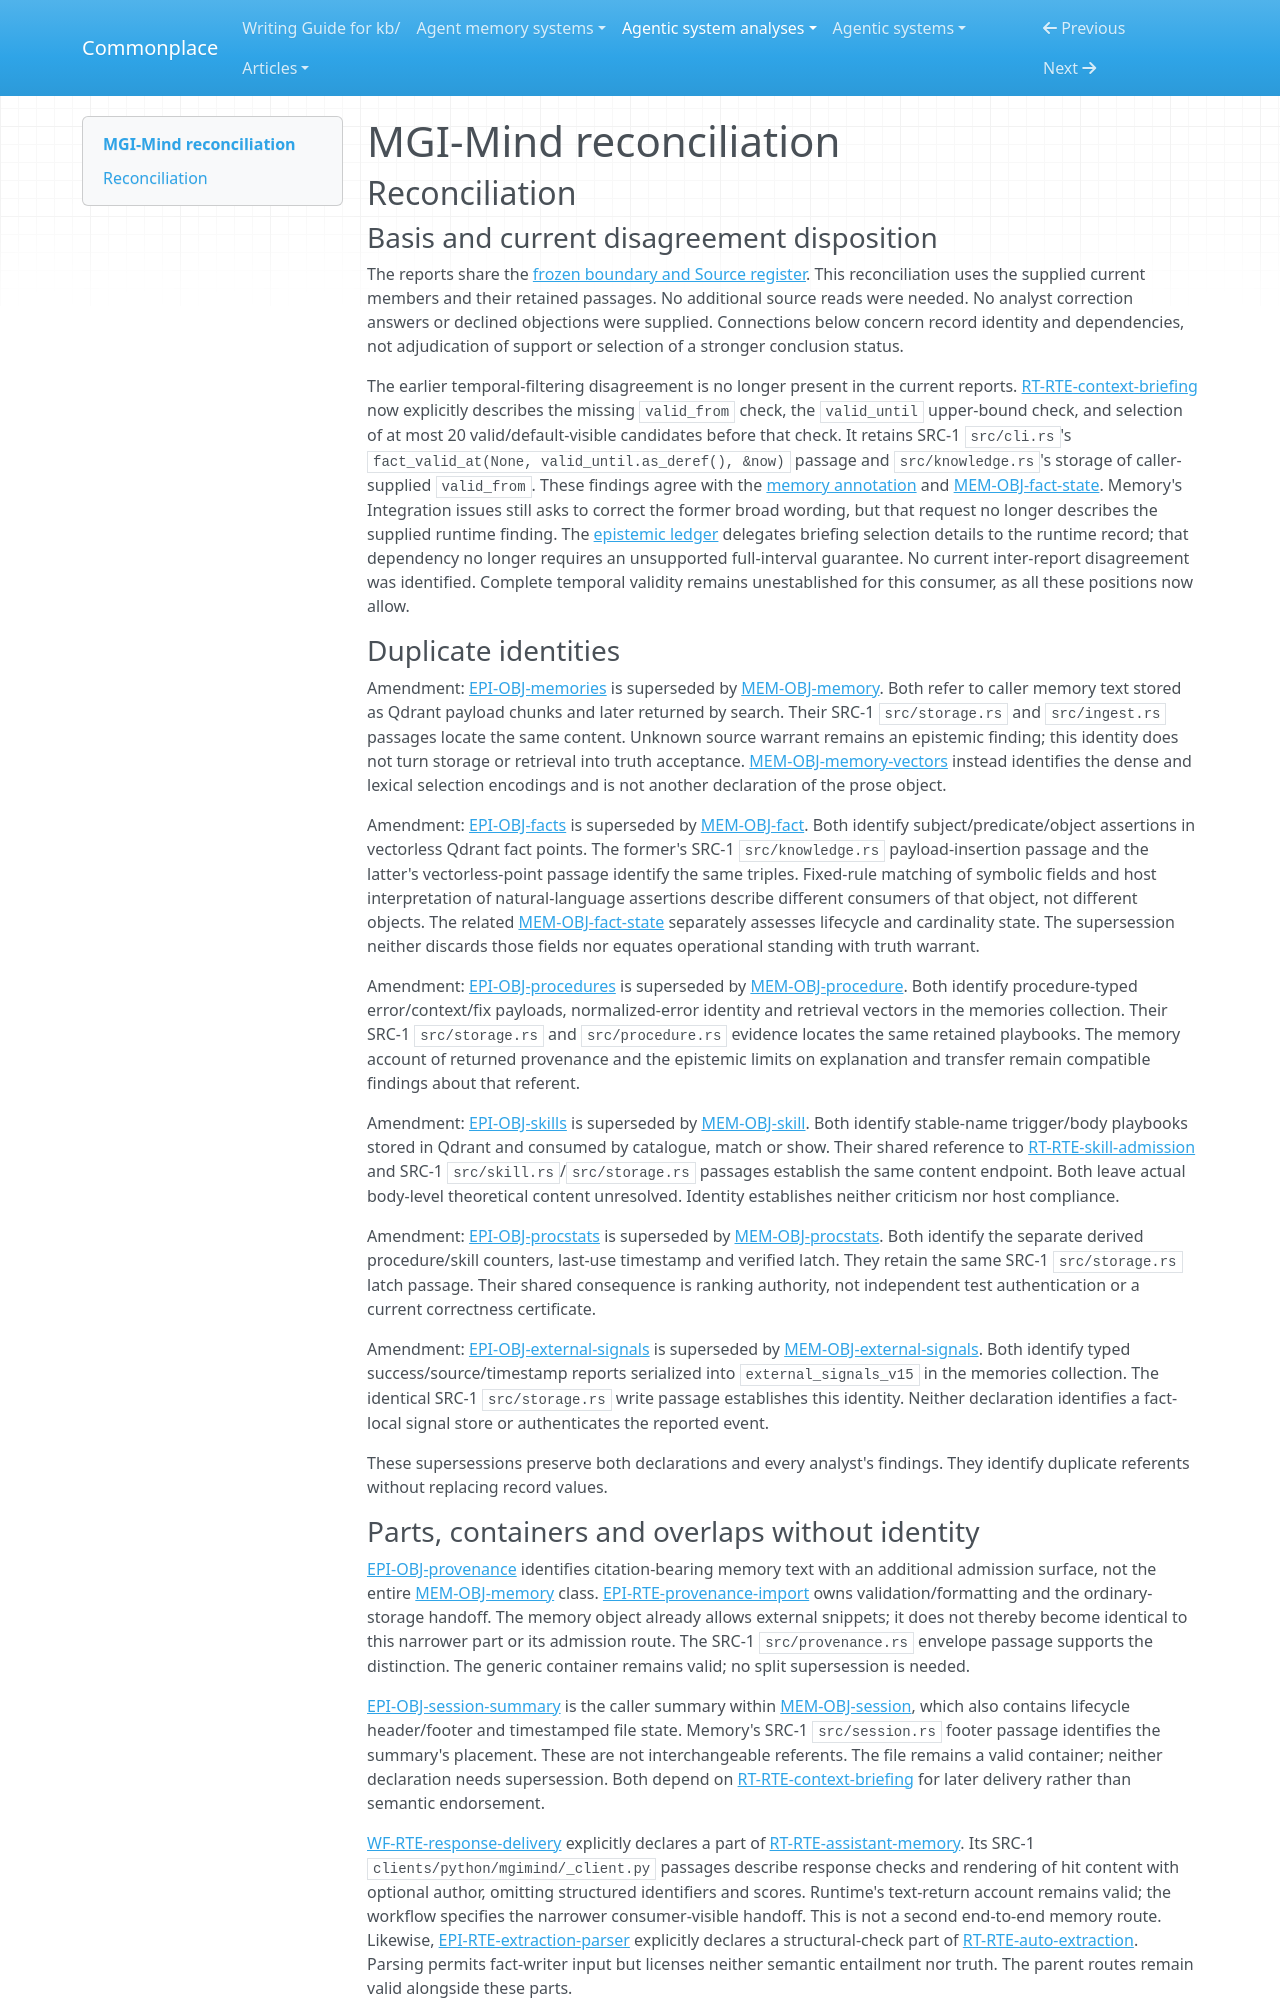

repository: zby/commonplace · page: agentic-system-analyses/retained/madgodinc--mgi-mind/reconciliation/index.html · generator: mkdocs

---
type: agentic-system-analyses/types/agentic-system-reconciliation-report.md
description: "Reconciliation of MGI-Mind analyst records at a8defc36f7d0bcd5108714763a12625a0eda0868."
run-id: AAS-2026-11-08-mgi-mind-e0f02081480f-01
reviewed-boundary: a8defc36f7d0bcd5108714763a12625a0eda0868
---

# MGI-Mind reconciliation

## Reconciliation

### Basis and current disagreement disposition

The reports share the [frozen boundary and Source register](boundary.md#source-register). This reconciliation uses the supplied current members and their retained passages. No additional source reads were needed. No analyst correction answers or declined objections were supplied. Connections below concern record identity and dependencies, not adjudication of support or selection of a stronger conclusion status.

The earlier temporal-filtering disagreement is no longer present in the current reports. [RT-RTE-context-briefing](runtime.md#rt-rte-context-briefing) now explicitly describes the missing `valid_from` check, the `valid_until` upper-bound check, and selection of at most 20 valid/default-visible candidates before that check. It retains SRC-1 `src/cli.rs`'s `fact_valid_at(None, valid_until.as_deref(), &now)` passage and `src/knowledge.rs`'s storage of caller-supplied `valid_from`. These findings agree with the [memory annotation](memory.md#annotations) and [MEM-OBJ-fact-state](memory.md#mem-obj-fact-state). Memory's Integration issues still asks to correct the former broad wording, but that request no longer describes the supplied runtime finding. The [epistemic ledger](epistemic.md#authority-route-ledger) delegates briefing selection details to the runtime record; that dependency no longer requires an unsupported full-interval guarantee. No current inter-report disagreement was identified. Complete temporal validity remains unestablished for this consumer, as all these positions now allow.

### Duplicate identities

Amendment: [EPI-OBJ-memories](epistemic.md#epi-obj-memories) is superseded by [MEM-OBJ-memory](memory.md#mem-obj-memory). Both refer to caller memory text stored as Qdrant payload chunks and later returned by search. Their SRC-1 `src/storage.rs` and `src/ingest.rs` passages locate the same content. Unknown source warrant remains an epistemic finding; this identity does not turn storage or retrieval into truth acceptance. [MEM-OBJ-memory-vectors](memory.md#mem-obj-memory-vectors) instead identifies the dense and lexical selection encodings and is not another declaration of the prose object.

Amendment: [EPI-OBJ-facts](epistemic.md#epi-obj-facts) is superseded by [MEM-OBJ-fact](memory.md#mem-obj-fact). Both identify subject/predicate/object assertions in vectorless Qdrant fact points. The former's SRC-1 `src/knowledge.rs` payload-insertion passage and the latter's vectorless-point passage identify the same triples. Fixed-rule matching of symbolic fields and host interpretation of natural-language assertions describe different consumers of that object, not different objects. The related [MEM-OBJ-fact-state](memory.md#mem-obj-fact-state) separately assesses lifecycle and cardinality state. The supersession neither discards those fields nor equates operational standing with truth warrant.

Amendment: [EPI-OBJ-procedures](epistemic.md#epi-obj-procedures) is superseded by [MEM-OBJ-procedure](memory.md#mem-obj-procedure). Both identify procedure-typed error/context/fix payloads, normalized-error identity and retrieval vectors in the memories collection. Their SRC-1 `src/storage.rs` and `src/procedure.rs` evidence locates the same retained playbooks. The memory account of returned provenance and the epistemic limits on explanation and transfer remain compatible findings about that referent.

Amendment: [EPI-OBJ-skills](epistemic.md#epi-obj-skills) is superseded by [MEM-OBJ-skill](memory.md#mem-obj-skill). Both identify stable-name trigger/body playbooks stored in Qdrant and consumed by catalogue, match or show. Their shared reference to [RT-RTE-skill-admission](runtime.md#rt-rte-skill-admission) and SRC-1 `src/skill.rs`/`src/storage.rs` passages establish the same content endpoint. Both leave actual body-level theoretical content unresolved. Identity establishes neither criticism nor host compliance.

Amendment: [EPI-OBJ-procstats](epistemic.md#epi-obj-procstats) is superseded by [MEM-OBJ-procstats](memory.md#mem-obj-procstats). Both identify the separate derived procedure/skill counters, last-use timestamp and verified latch. They retain the same SRC-1 `src/storage.rs` latch passage. Their shared consequence is ranking authority, not independent test authentication or a current correctness certificate.

Amendment: [EPI-OBJ-external-signals](epistemic.md#epi-obj-external-signals) is superseded by [MEM-OBJ-external-signals](memory.md#mem-obj-external-signals). Both identify typed success/source/timestamp reports serialized into `external_signals_v15` in the memories collection. The identical SRC-1 `src/storage.rs` write passage establishes this identity. Neither declaration identifies a fact-local signal store or authenticates the reported event.

These supersessions preserve both declarations and every analyst's findings. They identify duplicate referents without replacing record values.
